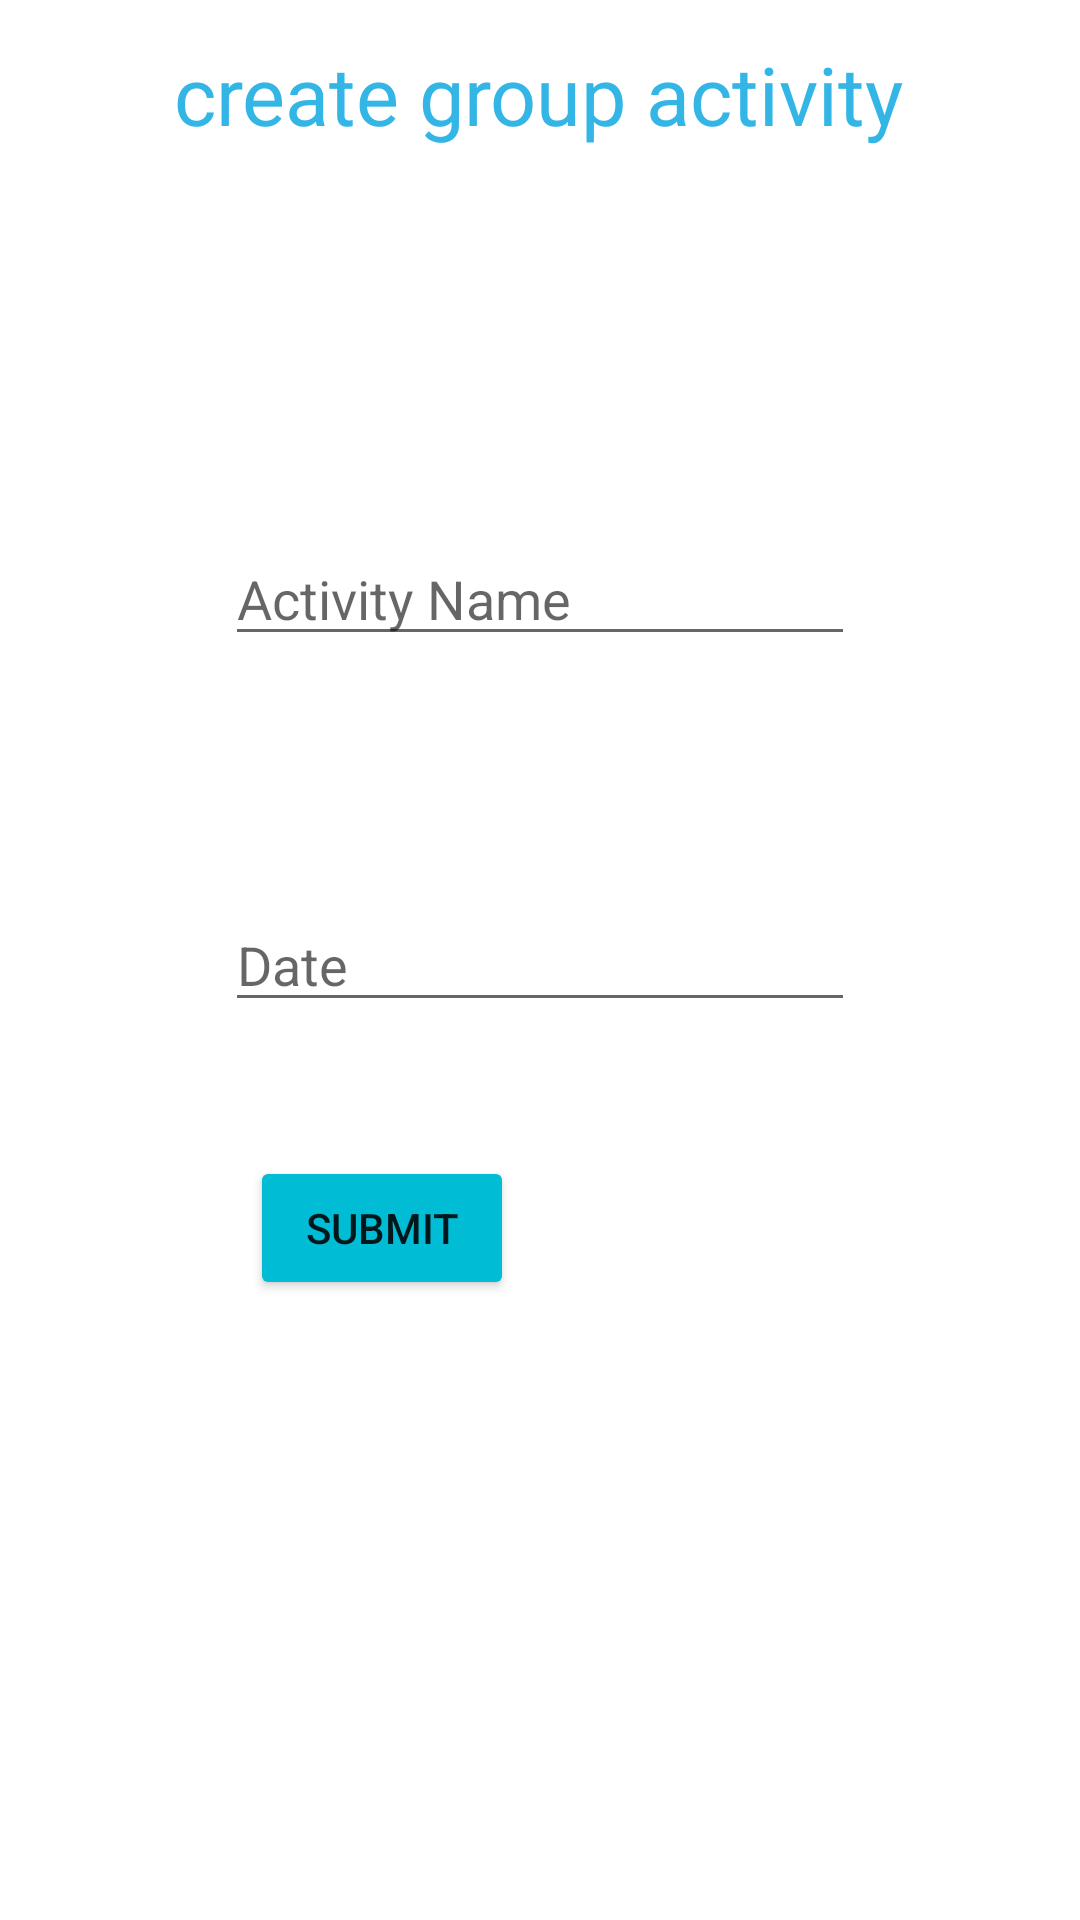

The Android layout XML behind this screen, and the referenced resources:
<!-- AndroidManifest.xml: application theme Theme.MYBANKMKHONDEAPP -->
<!-- res/layout/activity_add_group_activities.xml -->
<?xml version="1.0" encoding="utf-8"?>
<androidx.constraintlayout.widget.ConstraintLayout xmlns:android="http://schemas.android.com/apk/res/android"
    xmlns:app="http://schemas.android.com/apk/res-auto"
    xmlns:tools="http://schemas.android.com/tools"
    android:layout_width="match_parent"
    android:layout_height="match_parent"
    tools:context=".AddGroupActivities">

    <TextView
        android:id="@+id/createGroupActivityT"
        android:layout_width="wrap_content"
        android:layout_height="wrap_content"
        android:text="create group activity"
        android:textColor="@android:color/holo_blue_light"
        android:textSize="27sp"
        app:layout_constraintBottom_toBottomOf="parent"
        app:layout_constraintEnd_toEndOf="parent"
        app:layout_constraintHorizontal_bias="0.498"
        app:layout_constraintStart_toStartOf="parent"
        app:layout_constraintTop_toTopOf="parent"
        app:layout_constraintVertical_bias="0.022" />

    <EditText
        android:id="@+id/groupActivities"
        android:layout_width="wrap_content"
        android:layout_height="wrap_content"
        android:ems="10"
        android:inputType="text"
        android:hint="@string/groupActivities"
        app:layout_constraintBottom_toBottomOf="parent"
        app:layout_constraintEnd_toEndOf="parent"
        app:layout_constraintStart_toStartOf="parent"
        app:layout_constraintTop_toTopOf="parent"
        app:layout_constraintVertical_bias="0.296" />

    <EditText
        android:id="@+id/activityDate"
        android:layout_width="wrap_content"
        android:layout_height="wrap_content"
        android:ems="10"
        android:inputType="date"
        android:hint="@string/activityDate"
        app:layout_constraintBottom_toBottomOf="parent"
        app:layout_constraintEnd_toEndOf="parent"
        app:layout_constraintStart_toStartOf="parent"
        app:layout_constraintTop_toTopOf="parent" />

    <Button
        android:id="@+id/submitBGactivities"
        android:layout_width="wrap_content"
        android:layout_height="wrap_content"
        android:backgroundTint="#00BCD4"
        android:onClick="submitbuttonHandler"
        android:text="SUBMIT"
        app:layout_constraintBottom_toBottomOf="parent"
        app:layout_constraintEnd_toEndOf="parent"
        app:layout_constraintHorizontal_bias="0.306"
        app:layout_constraintStart_toStartOf="parent"
        app:layout_constraintTop_toTopOf="parent"
        app:layout_constraintVertical_bias="0.651" />


</androidx.constraintlayout.widget.ConstraintLayout>
<!-- resources referenced by this layout -->
<resources>
  <string name="activityDate">Date</string>
  <string name="groupActivities">Activity Name</string>
  <style name="Theme.MYBANKMKHONDEAPP" parent="Theme.MaterialComponents.DayNight.NoActionBar">
          
          <item name="colorPrimary">@color/purple_700</item>
          <item name="colorPrimaryVariant">@color/black</item>
          <item name="colorOnPrimary">@color/white</item>
          
          <item name="colorSecondary">@color/teal_200</item>
          <item name="colorSecondaryVariant">@color/teal_700</item>
          <item name="colorOnSecondary">@color/black</item>
          
          <item name="android:statusBarColor" tools:targetApi="l">?attr/colorPrimaryVariant</item>
          
      </style>
  <!-- not gathered from this repository: default colours our renderer supplied (Android Studio template values) -->
  <color name="purple_700">#FF3700B3</color>
  <color name="teal_200">#FF03DAC5</color>
  <color name="teal_700">#FF018786</color>
  <color name="black">#FF000000</color>
  <color name="white">#FFFFFFFF</color>
</resources>
